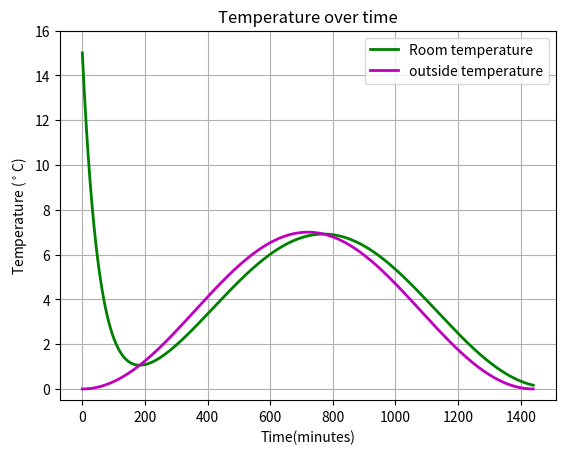

The matplotlib source for this figure:
#!/usr/bin/env python

import numpy as np
import matplotlib.pyplot as plt
from scipy.integrate import odeint 
import math

def AreaCalc(Length,Height):
    '''Length and height'''
    A = Length*Height
    return A

def VolumeCalc(Length,Width,Height):
    '''Length, width and height'''
    V = Length*Width*Height
    return V

def thermalCapacitanceCalculator(p,V,c_p):
    """density, volume and specific heat"""
    C = p*V*c_p
    return C

# can use this to show any initial values for solutions, or for any constants that are in the differential equations            
# ========================Variable Initialisation==============================                      
T10 = 15                                        # Initial temp of Room 1                   
To0 = 0                                         # Initial temp of outside the house
N = 24                                          # Number of hours in simulation
Xn = 5                                          # Number of points plotted per minute 
t = np.linspace(0, N*(60), (Xn*N*(60))+1)       
k_wall = 0.038                                
Cp_air = 1005
Cv_air = 718
air_density = 1.276                             # density of air
#alternative_outside_temp1 = -(1/1080)*math.sin(t/10800)                      # goes to -20 after 565 hours(23.5 days)
#alternative_outside_temp2 = (7/1440)*math.pi*math.sin((math.pi*t)/720)       # change of 7oC every 12 hrs
# ========================Dimensional variables==============================
L_room1 = 10
L_wall = 1
W_room1 = 10
Thickness_wall = 0.115             
H_room1 = 2
H_wall = 2
A_room1 = AreaCalc(L_room1,W_room1)
V_room1 = VolumeCalc(L_room1,W_room1,H_room1)
C_room1 = thermalCapacitanceCalculator(air_density,V_room1 , Cv_air)
A_Wall_1_o = AreaCalc(W_room1,H_room1)
# =============================================================================

#----------------------------------------------------------------------------#
#                             Differential equation
#----------------------------------------------------------------------------#
def Heat_model(y,t):
    """Creates all the differential equations 
       that are then integrated over time"""

    T1,To = y
        
    ''' applied by Fouriers law, q = -k*del(T) as of now this shows change in energy, not temperature, since the RHS 
     of each equation is equal to the heat flux (which is flow of energy over time, dQdt)'''

    # Net heat flow for every room                        
    dQ1dt = ((4*A_Wall_1_o)*(k_wall/Thickness_wall)*(To-T1)) + ((A_room1)*(k_wall/Thickness_wall)*(To-T1))
    dQodt = (7/1440)*math.pi*math.sin((math.pi*t)/720)

    # rate of change of temperature for each room
    dT1dt = (dQ1dt/C_room1)*60
    dTodt = (dQodt)

    return dT1dt, dTodt

# This integrates all the derivatives over time, t
solution = odeint(Heat_model, [T10,To0], t)
T1,To = solution.T

#----------------------------------------------------------------------------#
#                                 Plot
#----------------------------------------------------------------------------#

plt.figure()
plt.plot(t, T1, 'g', lw = 2, label = 'Room temperature')
plt.plot(t, To, 'm', lw = 2, label = 'outside temperature')
plt.title('Temperature over time')
plt.legend()
plt.xlabel('Time(minutes)')
plt.ylabel('Temperature ($^\circ$C)')
plt.ylim(-0.5,T10+1)
plt.grid()
plt.show()